Run: headless pygame with SDL's dummy video driver; simulated clock (each Clock.tick advances the game by its frame time, no real sleeping); random seed 0; keys injected as events and as key.get_pressed() state; no mouse input.
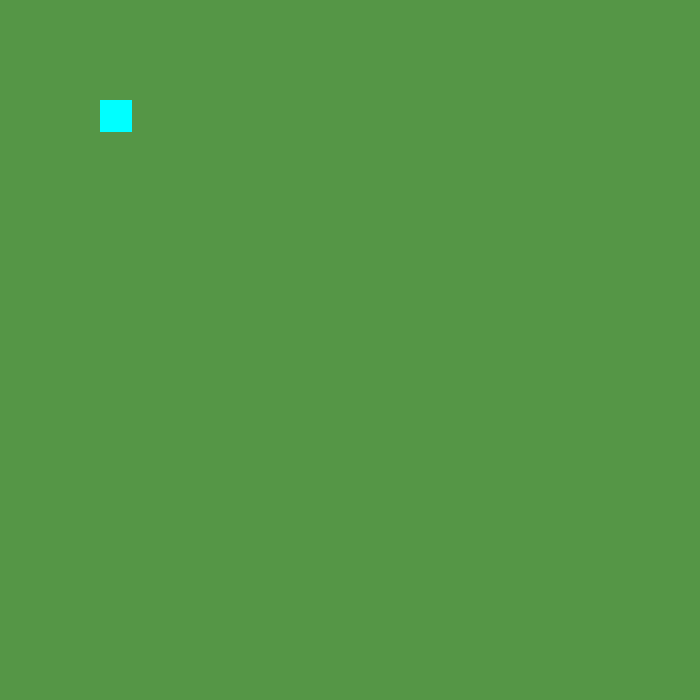
Frame 1 of 4 · flips 1–60 · no input
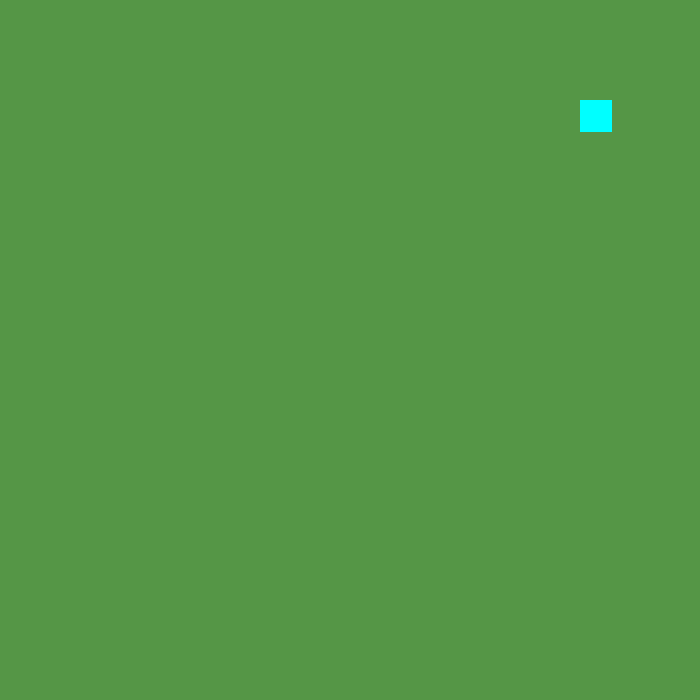
Frame 2 of 4 · flips 61–180 · tapped SPACE, RETURN · held RIGHT (→), D
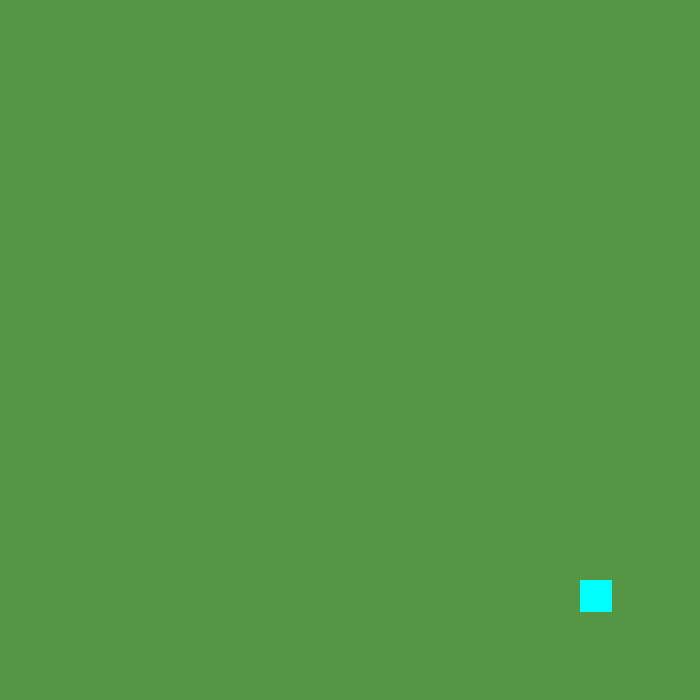
Frame 3 of 4 · flips 181–300 · held DOWN (↓), S
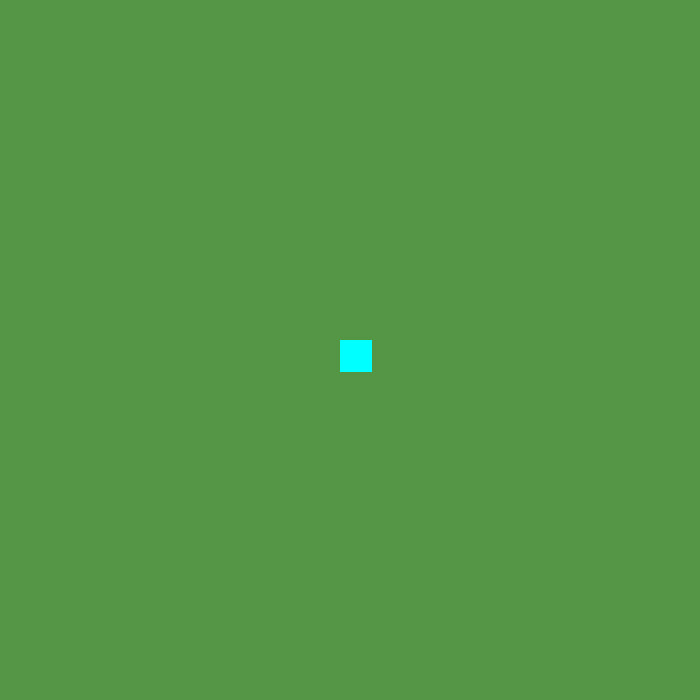
Frame 4 of 4 · flips 301–420 · held LEFT (←), A, UP (↑), W

The pygame program that drew these frames:

import pygame
import sys

from pygame.math import Vector2

# init pygame
pygame.init()

# init screen
screen_size = (700,700)
screen = pygame.display.set_mode(screen_size)
pygame.display.set_caption("Legend of Arhke: Noct to the past")

# set FPS
FPS = 60
clock = pygame.time.Clock()

# Class for player variables
class Player(pygame.sprite.Sprite):
    def __init__(self, *groups: pygame.sprite.AbstractGroup) -> None:
        super().__init__(*groups)
        self.speed = 4
        self.health = 100

        self.image = pygame.Surface((32, 32))
        self.image.fill("cyan")

        self.rect = self.image.get_rect(topleft=(100, 100))

    #movement for WASD and arrows
    def movement_handler(self):
        self.direction = pygame.Vector2(0, 0)

        keys = pygame.key.get_pressed()
        if keys[pygame.K_w] or keys[pygame.K_UP]: # move up with W and arrow
            self.direction.y -= 1
        if keys[pygame.K_s] or keys[pygame.K_DOWN]: # move down with S and arrow
            self.direction.y += 1
        if keys[pygame.K_d] or keys[pygame.K_RIGHT]: # move right with D and arrow
            self.direction.x += 1
        if keys[pygame.K_a] or keys[pygame.K_LEFT]: # move left with A and arrow
            self.direction.x -= 1

        if self.direction.length_squared() > 0:
            self.direction.normalize_ip()

        self.rect.move_ip(self.direction * self.speed)
        # lock in screen
        self.rect.clamp_ip(screen.get_rect())

    # For handling sprite updates from other functions.
    def update(self):
        self.movement_handler()

# main game function
def main():
    # Init variables
    noct = Player()
    sprites = pygame.sprite.Group(noct)
    running = True

    # game running in while statement
    while running:
        # Event Handler for quit
        for event in pygame.event.get():
            if event.type == pygame.QUIT or (event.type == pygame.KEYDOWN and event.key == pygame.K_ESCAPE):
                running = False

        # Updating stuff
        sprites.update()

        # fill screen with green for now
        screen.fill((85, 150, 70))


        sprites.draw(screen)
        # Update display
        pygame.display.flip()
        # Tick at FPS for static speed
        clock.tick(FPS)
    # quit game
    pygame.quit()
if __name__ == '__main__':
    main()
